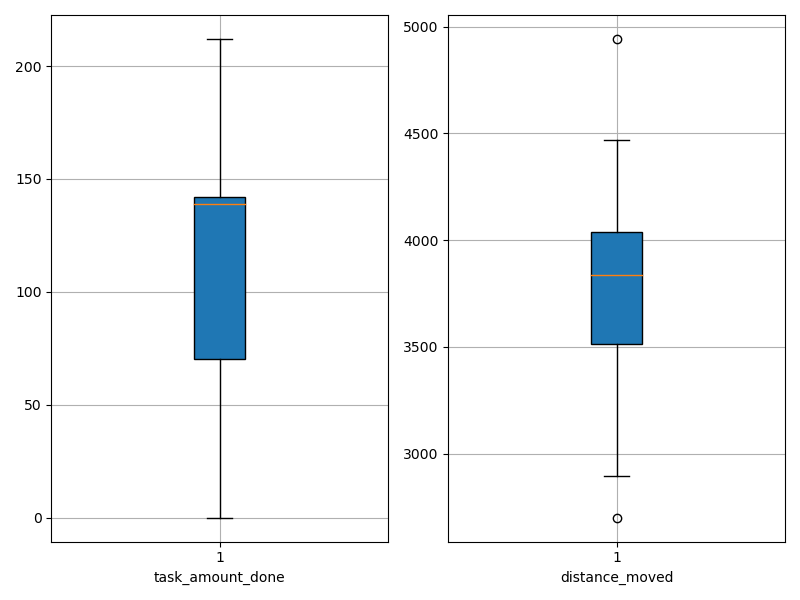

Data behind this chart, as committed beside it:
agent_id, task_amount_done, distance_moved
0, 140.0, 4010
1, 139.0, 3724
2, 137.0, 2700
3, 139.0, 3824
4, 139.0, 3957
5, 211.0, 3656
6, 70.0, 3249
7, 0.0, 4046
8, 69.0, 4469
9, 210.0, 3492
10, 142.0, 4155
11, 142.0, 3848
12, 139.0, 3413
13, 210.0, 3888
14, 0.0, 4943
15, 71.0, 4309
16, 209.0, 3610
17, 71.0, 3954
18, 71.0, 3579
19, 141.0, 2894
20, 70.0, 3123
21, 212.0, 3652
22, 69.0, 3676
23, 211.0, 3400
24, 70.0, 3410
25, 139.0, 3960
26, 70.0, 4214
27, 140.0, 4121
28, 210.0, 4209
29, 139.0, 3874
